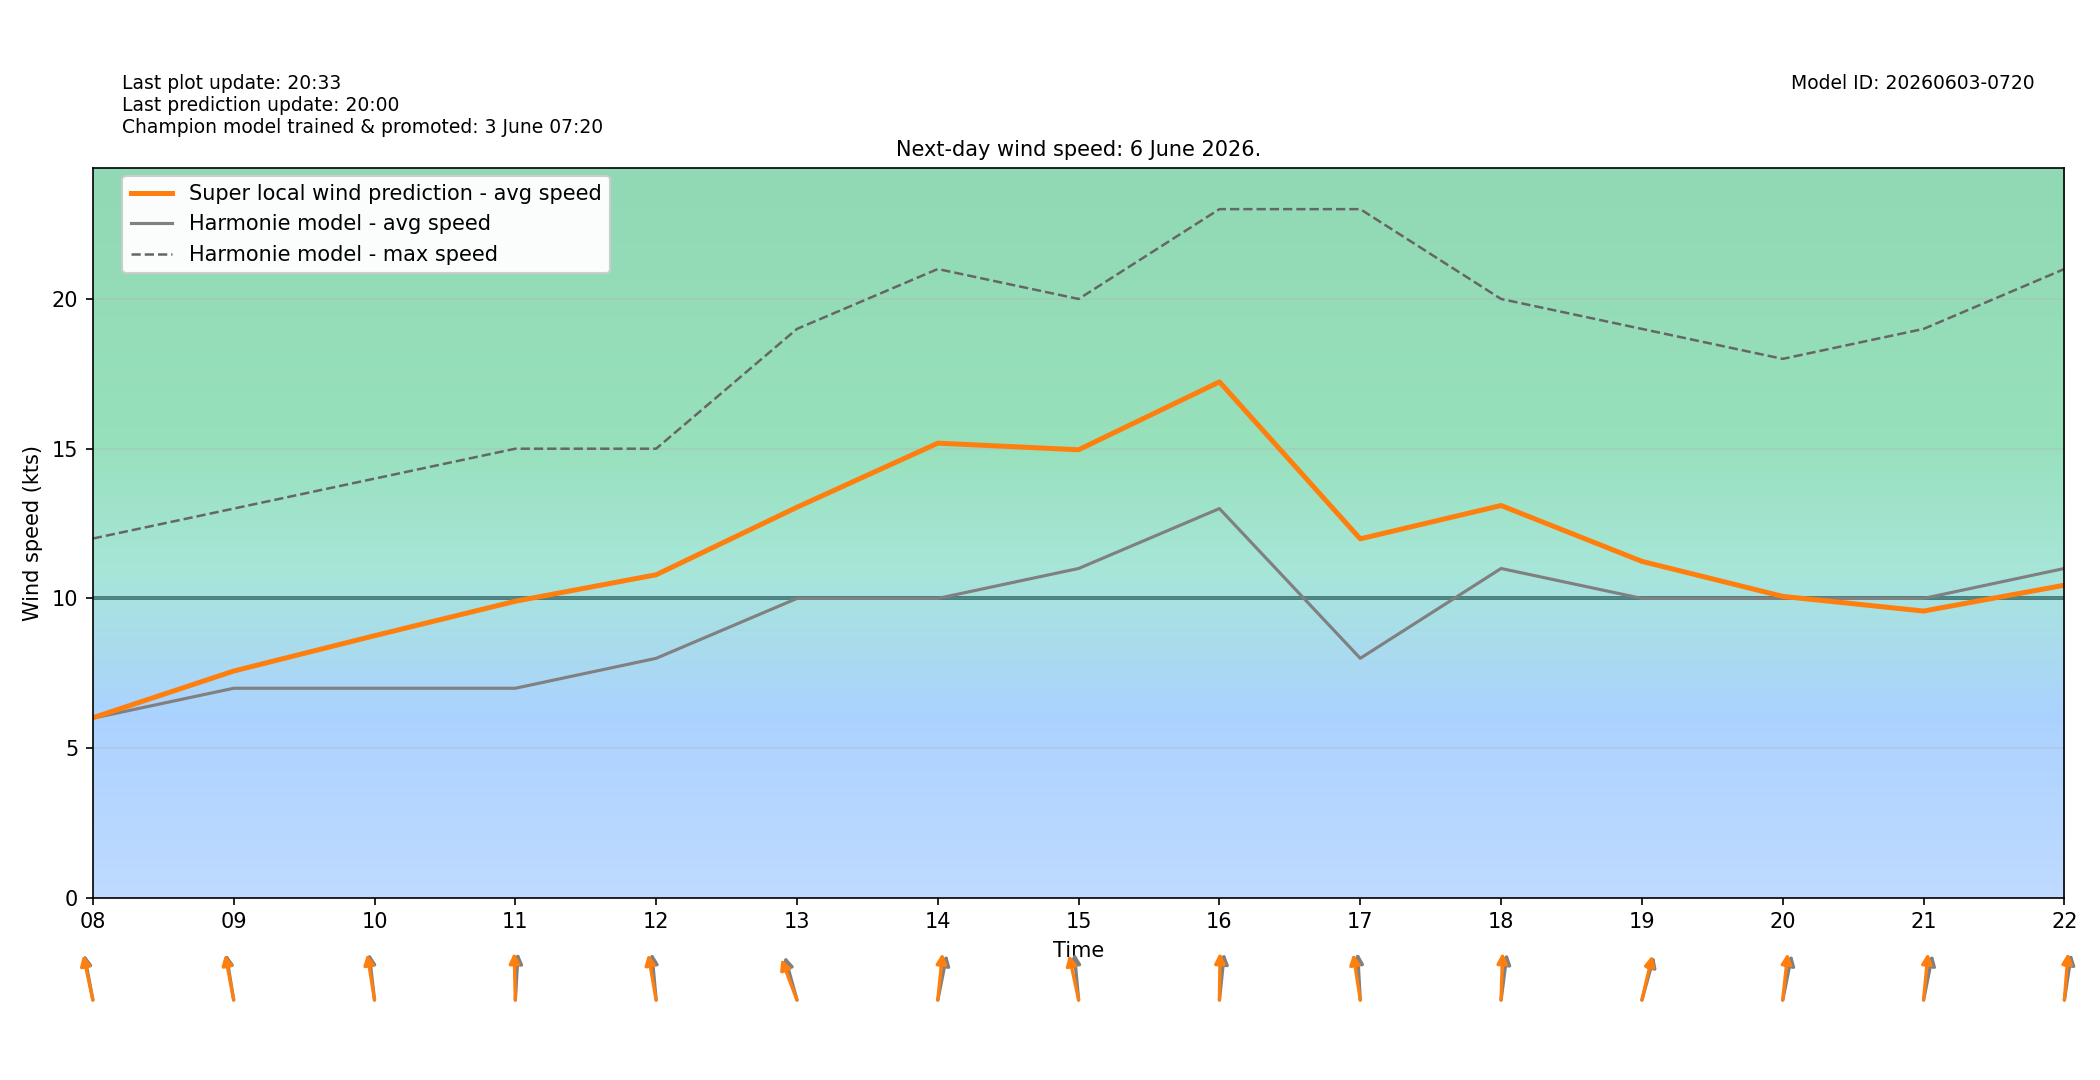

Data behind this chart, as committed beside it:
target_time_utc, target_time_local, hour_utc, hour_local, forecast_wind_speed, forecast_wind_min, forecast_wind_max, lstm_pred_wind_speed, delta_speed_lstm_minus_forecast, forecast_wind_dir_deg, lstm_pred_wind_dir_deg, delta_dir_lstm_minus_forecast
2026-06-05T22:00:00Z, 2026-06-06T00:00:00+0200, 22, 00, 4.0, 4.0, 6.0, 2.358, -1.642, 185.0, 183.1, -1.92
2026-06-05T23:00:00Z, 2026-06-06T01:00:00+0200, 23, 01, 5.0, 5.0, 8.0, 2.814, -2.186, 168.0, 165.1, -2.899
2026-06-06T00:00:00Z, 2026-06-06T02:00:00+0200, 00, 02, 5.0, 5.0, 9.0, 2.726, -2.274, 154.0, 151.7, -2.258
2026-06-06T01:00:00Z, 2026-06-06T03:00:00+0200, 01, 03, 5.0, 5.0, 9.0, 2.739, -2.261, 153.0, 150.8, -2.152
2026-06-06T02:00:00Z, 2026-06-06T04:00:00+0200, 02, 04, 5.0, 5.0, 10.0, 3.166, -1.834, 163.0, 160, -2.97
2026-06-06T03:00:00Z, 2026-06-06T05:00:00+0200, 03, 05, 5.0, 5.0, 9.0, 3.435, -1.565, 170.0, 168.5, -1.502
2026-06-06T04:00:00Z, 2026-06-06T06:00:00+0200, 04, 06, 5.0, 5.0, 9.0, 3.8, -1.2, 166.0, 162.5, -3.504
2026-06-06T05:00:00Z, 2026-06-06T07:00:00+0200, 05, 07, 5.0, 5.0, 9.0, 4.41, -0.5898, 168.0, 163.8, -4.211
2026-06-06T06:00:00Z, 2026-06-06T08:00:00+0200, 06, 08, 6.0, 6.0, 12.0, 6.014, 0.01442, 164.0, 161.9, -2.121
2026-06-06T07:00:00Z, 2026-06-06T09:00:00+0200, 07, 09, 7.0, 7.0, 13.0, 7.575, 0.5747, 166.0, 163.9, -2.074
2026-06-06T08:00:00Z, 2026-06-06T10:00:00+0200, 08, 10, 7.0, 7.0, 14.0, 8.755, 1.755, 170.0, 166.4, -3.574
2026-06-06T09:00:00Z, 2026-06-06T11:00:00+0200, 09, 11, 7.0, 7.0, 15.0, 9.906, 2.906, 185.0, 177.9, -7.111
2026-06-06T10:00:00Z, 2026-06-06T12:00:00+0200, 10, 12, 8.0, 8.0, 15.0, 10.79, 2.79, 172.0, 165.1, -6.874
2026-06-06T11:00:00Z, 2026-06-06T13:00:00+0200, 11, 13, 10.0, 10.0, 19.0, 13.05, 3.045, 157.0, 149.8, -7.19
2026-06-06T12:00:00Z, 2026-06-06T14:00:00+0200, 12, 14, 10.0, 10.0, 21.0, 15.18, 5.185, 197.0, 188.9, -8.126
2026-06-06T13:00:00Z, 2026-06-06T15:00:00+0200, 13, 15, 11.0, 11.0, 20.0, 14.96, 3.965, 172.0, 162, -10.04
2026-06-06T14:00:00Z, 2026-06-06T16:00:00+0200, 14, 16, 13.0, 13.0, 23.0, 17.23, 4.232, 189.0, 181.1, -7.916
2026-06-06T15:00:00Z, 2026-06-06T17:00:00+0200, 15, 17, 8.0, 8.0, 23.0, 11.99, 3.99, 175.0, 166.8, -8.193
2026-06-06T16:00:00Z, 2026-06-06T18:00:00+0200, 16, 18, 11.0, 11.0, 20.0, 13.1, 2.103, 191.0, 182.8, -8.187
2026-06-06T17:00:00Z, 2026-06-06T19:00:00+0200, 17, 19, 10.0, 10.0, 19.0, 11.24, 1.238, 203.0, 199.7, -3.258
2026-06-06T18:00:00Z, 2026-06-06T20:00:00+0200, 18, 20, 10.0, 10.0, 18.0, 10.07, 0.06874, 197.0, 189.3, -7.714
2026-06-06T19:00:00Z, 2026-06-06T21:00:00+0200, 19, 21, 10.0, 10.0, 19.0, 9.578, -0.4223, 197.0, 188.3, -8.748
2026-06-06T20:00:00Z, 2026-06-06T22:00:00+0200, 20, 22, 11.0, 11.0, 21.0, 10.44, -0.5584, 193.0, 186.9, -6.149
2026-06-06T21:00:00Z, 2026-06-06T23:00:00+0200, 21, 23, 11.0, 11.0, 21.0, 10.07, -0.928, 187.0, 179.2, -7.769
